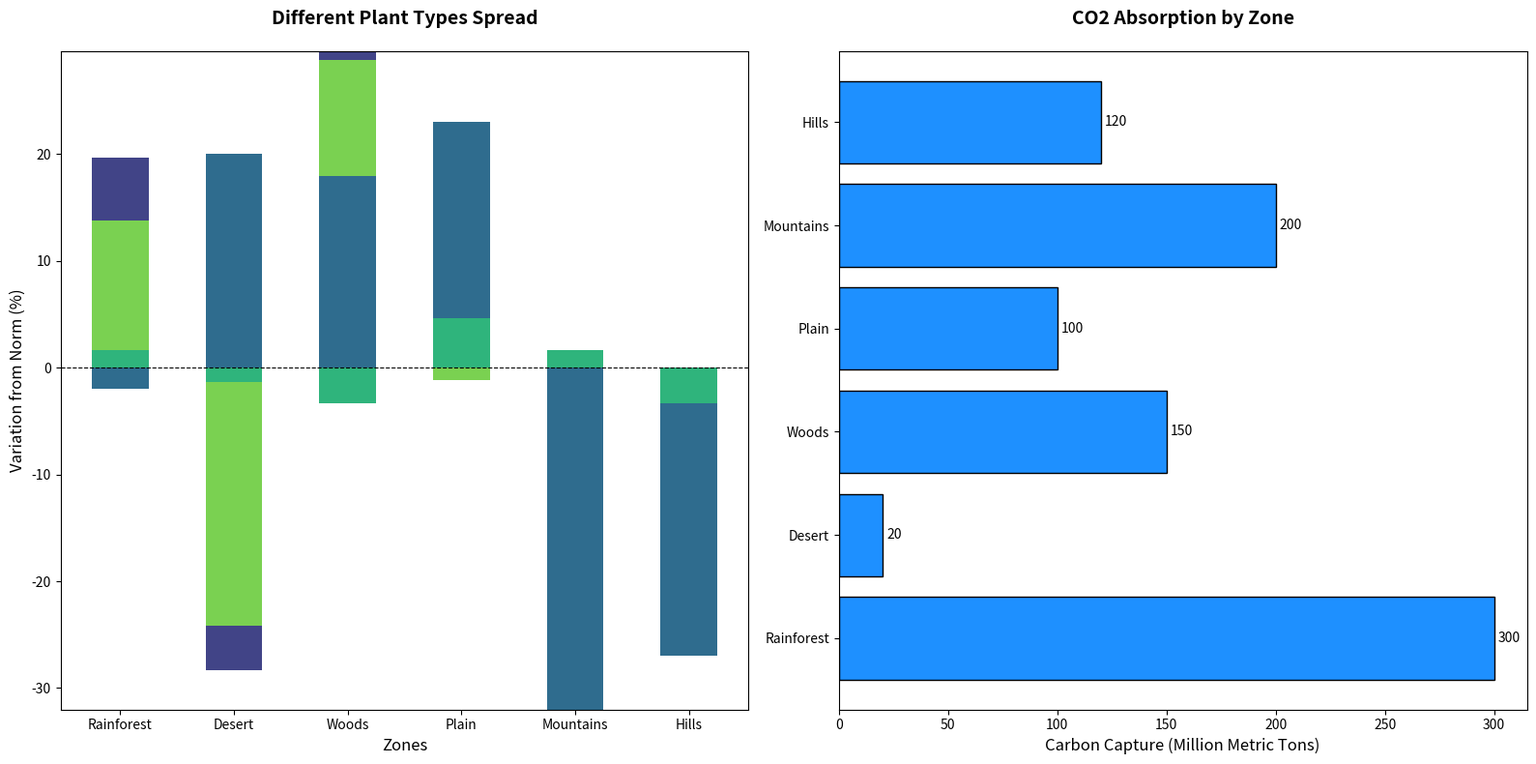

Source code (Python):
import matplotlib.pyplot as plt
import numpy as np

regions = ['Rainforest', 'Desert', 'Woods', 'Plain', 'Mountains', 'Hills']
species = ['Bush', 'Herb', 'Weed', 'Blossom', 'Moss']
species_distribution = [
    [50, 5, 10, 30, 5], 
    [2, 15, 70, 5, 8],  
    [60, 10, 15, 5, 10],  
    [35, 5, 50, 8, 2],   
    [10, 20, 5, 60, 5],   
    [25, 10, 5, 50, 10] 
]

carbon_sequestration = [300, 20, 150, 100, 200, 120]

colors = plt.cm.viridis(np.linspace(0.2, 0.8, len(species)))
colors = [colors[2], colors[0], colors[4], colors[1], colors[3]]

fig, (ax1, ax2) = plt.subplots(1, 2, figsize=(16, 8))

avg_distribution = np.mean(np.array(species_distribution), axis=0)

sequence_ids = np.arange(len(regions))
bottom_vals = np.zeros(len(regions))

for i, specie in enumerate(species):
    currentSpeciesDistribution = np.array([dist[i] - avg_distribution[i] for dist in species_distribution])
    ax1.bar(sequence_ids, currentSpeciesDistribution, 0.5, color=colors[i], bottom=bottom_vals)
    bottom_vals += currentSpeciesDistribution

ax1.set_xlabel('Zones', fontsize=12)
ax1.set_ylabel('Variation from Norm (%)', fontsize=12)
ax1.set_title('Different Plant Types Spread', fontsize=14, fontweight='bold', pad=20)
ax1.set_xticks(sequence_ids)
ax1.set_xticklabels(regions)
ax1.axhline(0, color='black', linewidth=0.8, linestyle='--')

bars = ax2.barh(regions, carbon_sequestration, color='dodgerblue', edgecolor='black')

ax2.set_xlabel('Carbon Capture (Million Metric Tons)', fontsize=12)
ax2.set_title('CO2 Absorption by Zone', fontsize=14, fontweight='bold', pad=20)

for bar in bars:
    width = bar.get_width()
    ax2.annotate(f'{width}', 
                 xy=(width, bar.get_y() + bar.get_height()/2), 
                 xytext=(3, 0), 
                 textcoords='offset points', 
                 ha='left', va='center', fontsize=10)

plt.tight_layout()
plt.show()
